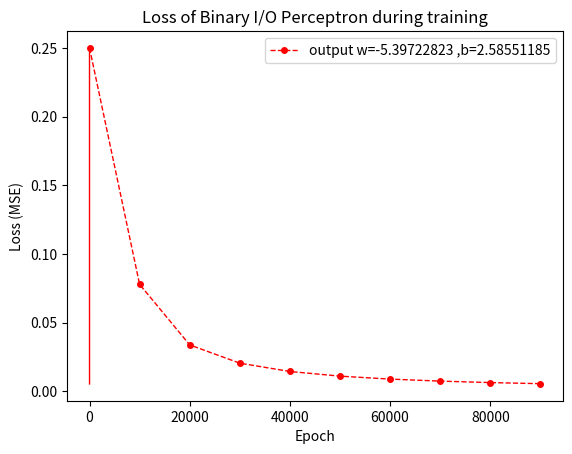

This figure's Python source:
# Â©[2021][Agamdeep Chopra]
# Feel free to use this code for learning purposes but please properly credit me in APA format.
	# Example 1, Perceptron Binary Inverter
	# Suppliment to my Introduction to Deep Learning Video 1
	# (A simple binary inverter using a perceptron logic.)
	# Again, as mentioned in the video, this code can easily be outperformed-
	# by a simple inversion logic. The goal of this project is to give a-
	# a gentle introduction to ML.

#import these files
#uncomment the pip commands and run them if numpy or matplotlib are not correctly installed.
#pip install numpy
#pip install matplotlib
import numpy as np
from matplotlib import pyplot as plt

#%%
#Define the hyperparameters
alpha = 0.001 #learning rate. Dont worry aboput this for now.
eta = 1E-9 #very small value constant. Dont worry aboput this for now.

#Define the inputs and ground truth values(expected outputs)
X = np.array((1,0)) # input
Y_exp = np.array((0,1)) # expected output

#initialize the parameters
def percp_parm():
    w = np.random.randn((1)) #initialize weight value of perseptron to some random value. Dont worry about this for now.
    b = np.zeros((1))  #initialize bias value of perseptron as zero. Dont worry about this for now.
    return (w,b)

#Define the loss. Dont worry about loss or cost functions. 
#For this example we only use a simple mean square error loss.
def loss(yp,ye):
    return (np.square(ye-yp))

#Dont worry about cost for now. We wont use it for this example.
def cost(yp,ye):
    return (np.mean(loss(yp,ye))/2)

#Activation function (non-linear part of the perceptron)
def sigmoid(x):
    return (1/(1 + np.exp(-x)))

#Forward propogation through the perceptron
def fprop(x,w,b):
    return (sigmoid(x*w+b))#applying the non-linearity over the linear equation containing the parameters w & b

#Back propogation through the perceptron
#This is how the parameters are optimized.The goal is to minimize the Cost function J-
# by ever so slightly changing the values of the parameters in the direction of the-
# minima (local or global).
#Do not worry about optimizing the gradient decent process for now.
def bprop(alpha,x,yp,ye,w,b):
    dw,db = diff(x, yp, ye, w, b) #calculate dx and dy
    w = w - alpha*dw #update weight
    b = b - alpha*db #update bias
    #print("w back",w.shape,"b back",b.shape)
    return (w,b)

#Calculate the delta values using chain rule on Loss J and partial derivatives.
def diff(x,yp,ye,w,b):
    dw = ((loss(yp+eta,ye)-loss(yp-eta,ye))/(eta))*((fprop(x,w+eta,b)-fprop(x,w-eta,b))/(2*eta))
    # dw <- dJ/dw = (dJ/dy)(dy/dw)
    #             = ((J(y+eta)-J(y-eta))/2eta)*((y(w+eta)-y(w-eta))/2eta) {where y = actiation(linear(x,w,b))
    #                                                                            J = Loss(y,y_exp)           }
    db = ((loss(yp+eta,ye)-loss(yp-eta,ye))/(eta))*((fprop(x,w,b+eta)-fprop(x,w,b-eta))/(2*eta))
    # db <- dJ/db = (dJ/dy)(dy/db)
    #             = ((J(y+eta)-J(y-eta))/2eta)*((y(b+eta)-y(b-eta))/2eta) {where y = actiation(linear(x,w,b))
    #                                                                            J = Loss(y,y_exp)           }
    #print("dw diff",dw.shape,"db diff",db.shape)
    return (dw,db)

#Putting it all together in the Perceptron model
#Epoch is the number of times we want to run the model with backprop to minimize J.
def perceptron(x,ye,epoch=100): 
    w,b = percp_parm() #initializing the parameters
    #print("w initial ",w.shape,"b initial ",b.shape)
    ls = []
    list_index = 0
    for i in range(epoch):#loop to minimize J.
        for j in range(len(x)):#in future, we will use mini batches and vectorization properties of numpy
            yp = fprop(x[j], w, b)#the forward step to calculate the output
            #print("yp fprop after ",yp.shape)
            w,b = bprop(alpha, x[j], yp, ye[j], w, b)#update the parameters.
            #print("w after ",w.shape,"b after ",b.shape)
            #loss calculation for visualization. Dont worry about the next 3 lines
            if i%10000 == 0 and j == 1:
                ls.append(loss(yp, ye[j]))
                print("Loss", ls[list_index])
                list_index += 1
    return w,b,ls
#%%
#Finally! We are all set!
#Lets try running the model.
#If everything works properly, you should see something like:
#[0.18596151]
#[0.12121284]
#....
#[0.00908715]
#[0.00857715]
#optimized weight =  [-4.58871226]  and bias =  [2.17494229]
w,b,J = perceptron(X, Y_exp,epoch = 100000)
print("optimized weight = ",w," and bias = ",b)
#%%
#testing the solution
#here, as long as our model returns a value larger than 0.5, we say that the prediction is 1 and vice versa.
print("if x = 0 then y_pred = ",np.around(fprop(0, w, b))," with value",fprop(0, w, b)," at threshold 0.5")
print("if x = 1 then y_pred = ",np.around(fprop(1, w, b))," with value",fprop(1, w, b)," at threshold 0.5")
plt.plot(J, color='red',linewidth=1)
plt.xlabel('Epoch(x10,000)')
plt.ylabel('Loss')
plt.title('Loss of Binary I/O Perceptron during training')
plt.show()
#%%
#pre-trained model parameters and loss for visualization.
ws,bs = [-5.39722823,2.58551185] #saved weights
print("saved weight = ",w," and bias = ",b)
print("if x = 0 then y_pred = ",np.around(fprop(0, ws, bs))," with value",fprop(0, ws, bs)," at threshold 0.5")
print("if x = 1 then y_pred = ",np.around(fprop(1, ws, bs))," with value",fprop(1, ws, bs)," at threshold 0.5")
y = np.array((0.25014776,0.07788755,0.03378257,0.02048394,0.01442323,0.01102979,0.00888375,0.00741332,0.00634711,0.00554078))
x =  np.array((0,10000,20000,30000,40000,50000,60000,70000,80000,90000))
plt.plot(x, y, color='red', marker='o', linestyle='dashed',linewidth=1, markersize=4, label='output w=-5.39722823 ,b=2.58551185')
plt.xlabel('Epoch')
plt.ylabel('Loss (MSE)')
plt.title('Loss of Binary I/O Perceptron during training')
plt.legend()
plt.show()
#I really hope that this introduction was informative and fun!
#Hope you're as excited as me to work on much more complex problems in future tutorials! :)
#Have a nice day and see you soon!